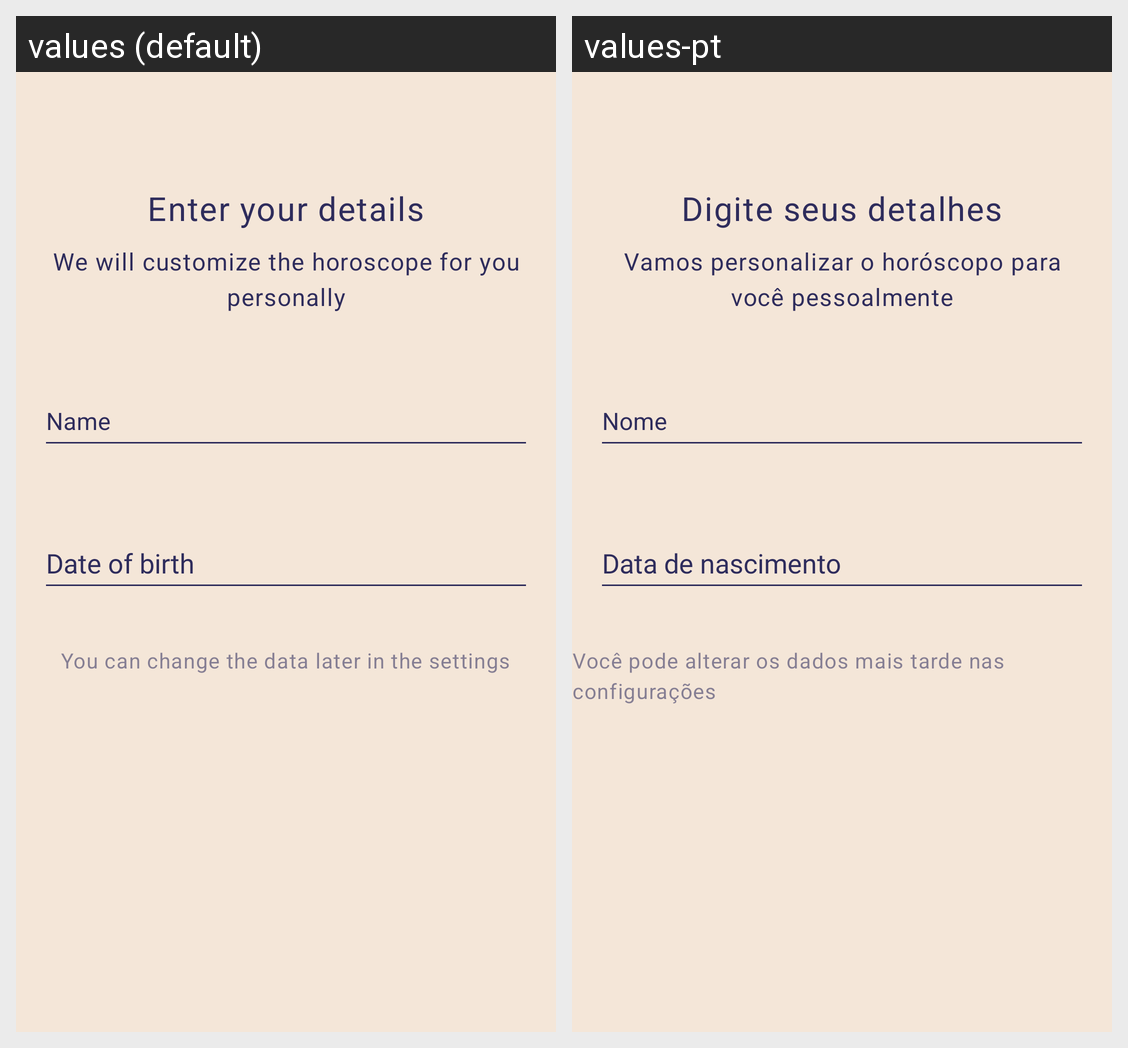

This grid shows one Android layout under two languages. Give, for every string resource on the screen, its name, the default text and each shown locale's text.
Android screen res/layout/form_activity.xml rendered under 2 locales, left to right: values (default), values-pt. Device: Nexus 5 (rendered at 1080×1920; each locale shown at half size, 540×960, under a caption strip naming it); theme AppTheme.
Strings drawn on this screen, with the default value and each locale's value (text and hints the layout hard-codes, and strings that could not be matched under every locale, appear in the picture but are not listed):

enter_your_details
  values: Enter your details
  values-pt: Digite seus detalhes

text_title
  values: We will customize the horoscope for you personally
  values-pt: Vamos personalizar o horóscopo para você pessoalmente

bottom_text
  values: You can change the data later in the settings
  values-pt: Você pode alterar os dados mais tarde nas configurações
